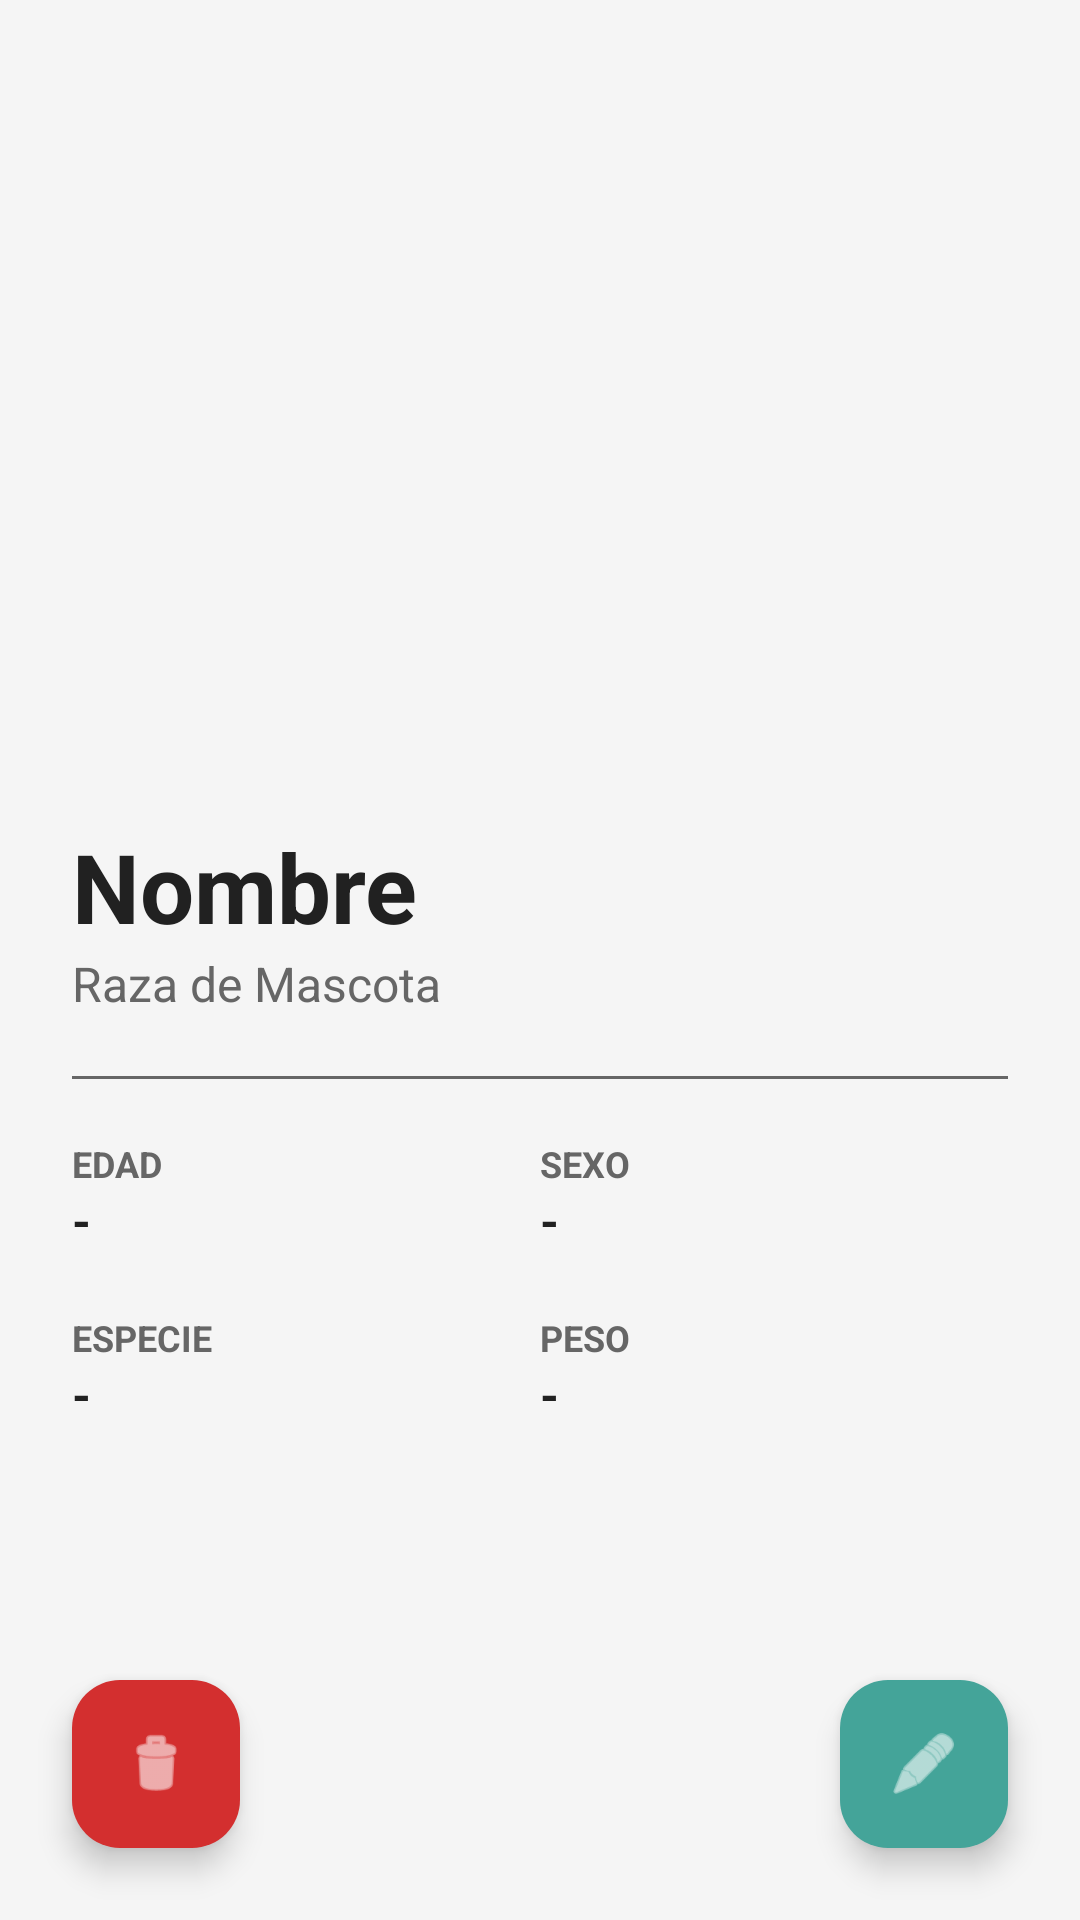

Here is an Android app screen rendered from its layout file. Give the layout XML and the strings, colors and styles it references.
<!-- AndroidManifest.xml: application theme Theme.ProyectoPetConnect -->
<!-- res/layout/fragment_detalle_mascota.xml -->
<?xml version="1.0" encoding="utf-8"?>
<androidx.constraintlayout.widget.ConstraintLayout xmlns:android="http://schemas.android.com/apk/res/android"
    xmlns:app="http://schemas.android.com/apk/res-auto"
    android:layout_width="match_parent"
    android:layout_height="match_parent"
    android:background="@color/color_fondo_pantalla"> <ScrollView
    android:layout_width="match_parent"
    android:layout_height="match_parent"
    app:layout_constraintTop_toTopOf="parent"
    app:layout_constraintBottom_toBottomOf="parent"
    app:layout_constraintStart_toStartOf="parent"
    app:layout_constraintEnd_toEndOf="parent">

    <LinearLayout
        android:layout_width="match_parent"
        android:layout_height="wrap_content"
        android:orientation="vertical">

        <ImageView
            android:id="@+id/ivDetalleFoto"
            android:layout_width="match_parent"
            android:layout_height="250dp"
            android:scaleType="centerCrop" />

        <LinearLayout
            android:layout_width="match_parent"
            android:layout_height="wrap_content"
            android:orientation="vertical"
            android:padding="24dp">

            <TextView
                android:id="@+id/tvDetalleNombre"
                android:layout_width="wrap_content"
                android:layout_height="wrap_content"
                android:text="Nombre"
                android:textColor="@color/color_texto_principal" android:textSize="32sp"
                android:textStyle="bold" />

            <TextView
                android:id="@+id/tvDetalleRazaSuperior"
                android:layout_width="wrap_content"
                android:layout_height="wrap_content"
                android:text="Raza de Mascota"
                android:textColor="@color/color_texto_secundario" android:textSize="16sp" />

            <View
                android:layout_width="match_parent"
                android:layout_height="1dp"
                android:layout_marginVertical="20dp"
                android:background="@color/color_texto_secundario" /> <GridLayout
            android:layout_width="match_parent"
            android:layout_height="wrap_content"
            android:columnCount="2"
            android:alignmentMode="alignMargins">

            <LinearLayout
                android:layout_width="0dp"
                android:layout_height="wrap_content"
                android:layout_columnWeight="1"
                android:orientation="vertical"
                android:layout_marginBottom="20dp">
                <TextView android:layout_width="wrap_content" android:layout_height="wrap_content" android:text="EDAD" android:textSize="12sp" android:textColor="@color/color_texto_secundario" android:textStyle="bold"/>
                <TextView android:id="@+id/tvInfoEdad" android:layout_width="wrap_content" android:layout_height="wrap_content" android:text="-" android:textColor="@color/color_texto_principal" android:textSize="16sp" android:textStyle="bold"/>
            </LinearLayout>

            <LinearLayout
                android:layout_width="0dp"
                android:layout_height="wrap_content"
                android:layout_columnWeight="1"
                android:orientation="vertical">
                <TextView android:layout_width="wrap_content" android:layout_height="wrap_content" android:text="SEXO" android:textSize="12sp" android:textColor="@color/color_texto_secundario" android:textStyle="bold"/>
                <TextView android:id="@+id/tvInfoSexo" android:layout_width="wrap_content" android:layout_height="wrap_content" android:text="-" android:textColor="@color/color_texto_principal" android:textSize="16sp" android:textStyle="bold"/>
            </LinearLayout>

            <LinearLayout
                android:layout_width="0dp"
                android:layout_height="wrap_content"
                android:layout_columnWeight="1"
                android:orientation="vertical">
                <TextView android:layout_width="wrap_content" android:layout_height="wrap_content" android:text="ESPECIE" android:textSize="12sp" android:textColor="@color/color_texto_secundario" android:textStyle="bold"/>
                <TextView android:id="@+id/tvInfoEspecie" android:layout_width="wrap_content" android:layout_height="wrap_content" android:text="-" android:textColor="@color/color_texto_principal" android:textSize="16sp" android:textStyle="bold"/>
            </LinearLayout>

            <LinearLayout
                android:layout_width="0dp"
                android:layout_height="wrap_content"
                android:layout_columnWeight="1"
                android:orientation="vertical">
                <TextView android:layout_width="wrap_content" android:layout_height="wrap_content" android:text="PESO" android:textSize="12sp" android:textColor="@color/color_texto_secundario" android:textStyle="bold"/>
                <TextView android:id="@+id/tvInfoPeso" android:layout_width="wrap_content" android:layout_height="wrap_content" android:text="-" android:textColor="@color/color_texto_principal" android:textSize="16sp" android:textStyle="bold"/>
            </LinearLayout>
        </GridLayout>

        </LinearLayout>
    </LinearLayout>
</ScrollView>

    <com.google.android.material.floatingactionbutton.FloatingActionButton
        android:id="@+id/btnBorrarMascota"
        android:layout_width="wrap_content"
        android:layout_height="wrap_content"
        android:layout_margin="24dp"
        android:src="@android:drawable/ic_menu_delete"
        app:backgroundTint="@color/color_error" app:tint="#FFFFFF"
        app:layout_constraintBottom_toBottomOf="parent"
        app:layout_constraintStart_toStartOf="parent" />

    <com.google.android.material.floatingactionbutton.FloatingActionButton
        android:id="@+id/fabEditarMascota"
        android:layout_width="wrap_content"
        android:layout_height="wrap_content"
        android:layout_margin="24dp"
        android:src="@android:drawable/ic_menu_edit"
        app:backgroundTint="@color/colorPrimary"
        app:tint="#FFFFFF"
        app:layout_constraintBottom_toBottomOf="parent"
        app:layout_constraintEnd_toEndOf="parent" />

</androidx.constraintlayout.widget.ConstraintLayout>
<!-- resources referenced by this layout -->
<resources>
  <color name="colorPrimary">#44A499</color>
  <color name="color_error">#D32F2F</color>
  <color name="color_fondo_pantalla">#F5F5F5</color>
  <color name="color_texto_principal">#212121</color>
  <color name="color_texto_secundario">#666666</color>
  <style name="Theme.ProyectoPetConnect" parent="Base.Theme.ProyectoPetConnect" />
  <style name="Base.Theme.ProyectoPetConnect" parent="Theme.Material3.DayNight.NoActionBar">
          
          
      </style>
</resources>
